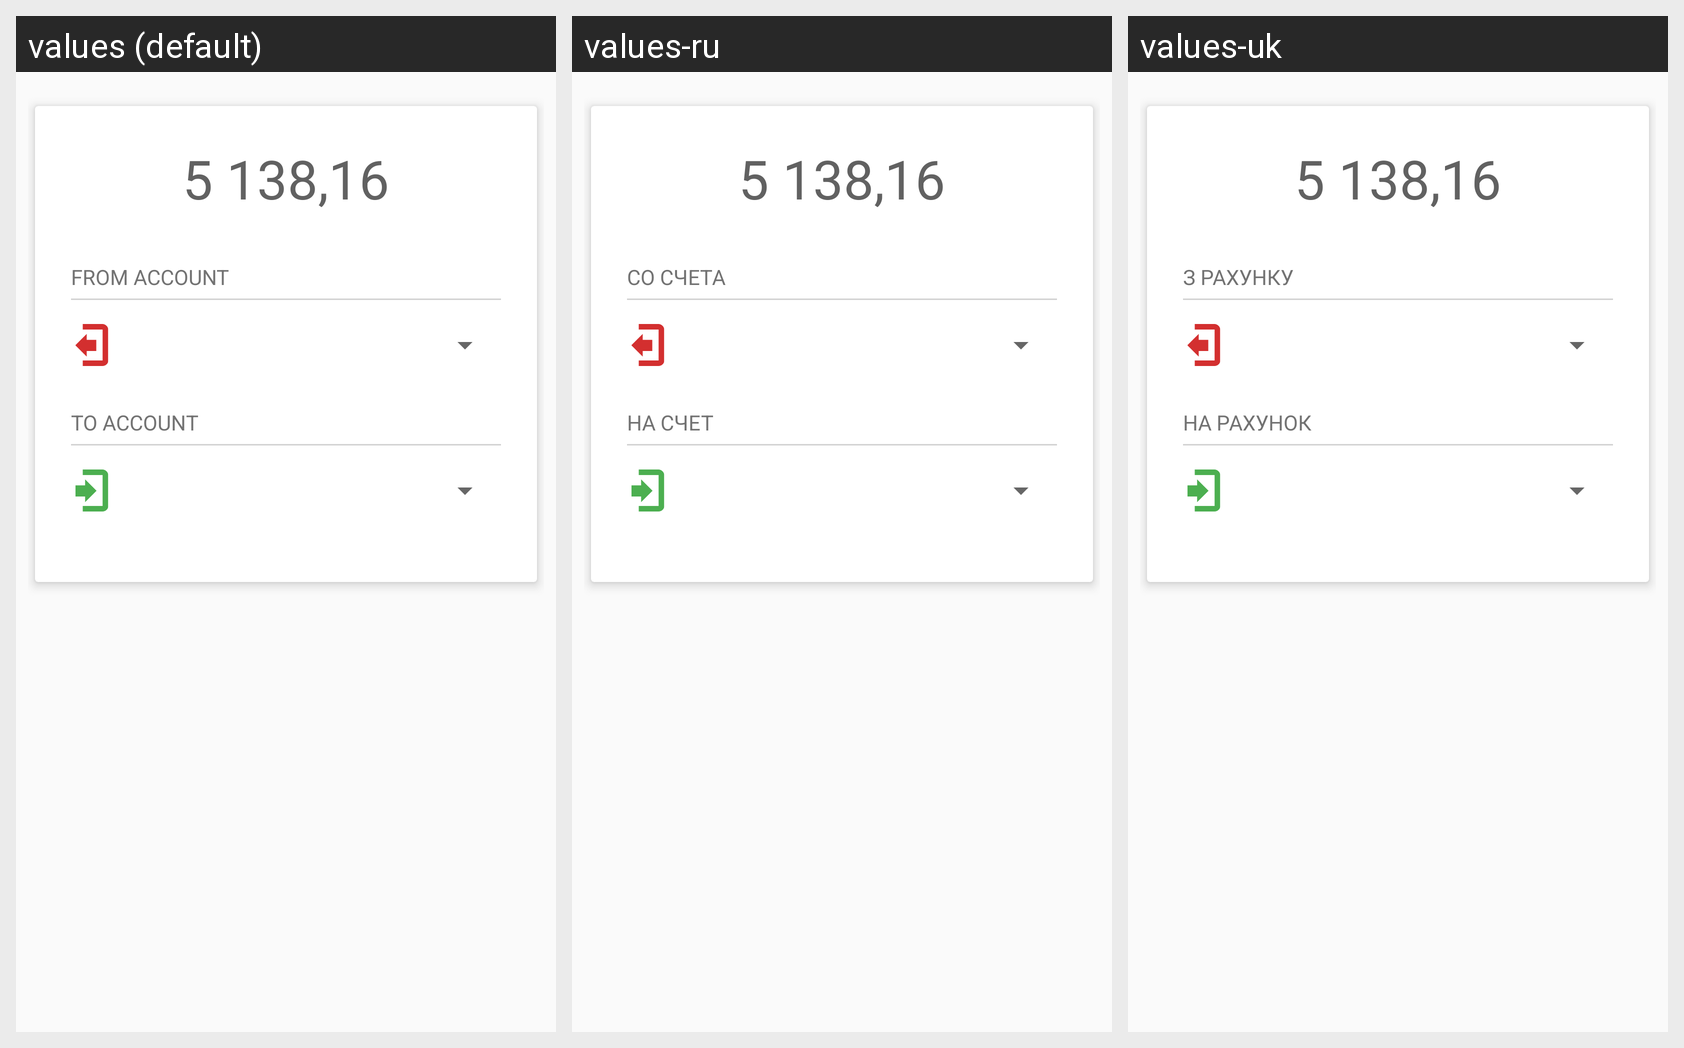

Strings drawn on this Android screen and how each of the app's shown locales translates them:
Android screen res/layout/frg_add_trans_btw.xml rendered under 3 locales, left to right: values (default), values-ru, values-uk. Device: Nexus 5 (rendered at 1080×1920; each locale shown at half size, 540×960, under a caption strip naming it); theme AppTheme.
Strings drawn on this screen, with the default value and each locale's value (text and hints the layout hard-codes, and strings that could not be matched under every locale, appear in the picture but are not listed):

account_from
  values: From account
  values-ru: Со счета
  values-uk: З рахунку

account_to
  values: To account
  values-ru: На счет
  values-uk: На рахунок
